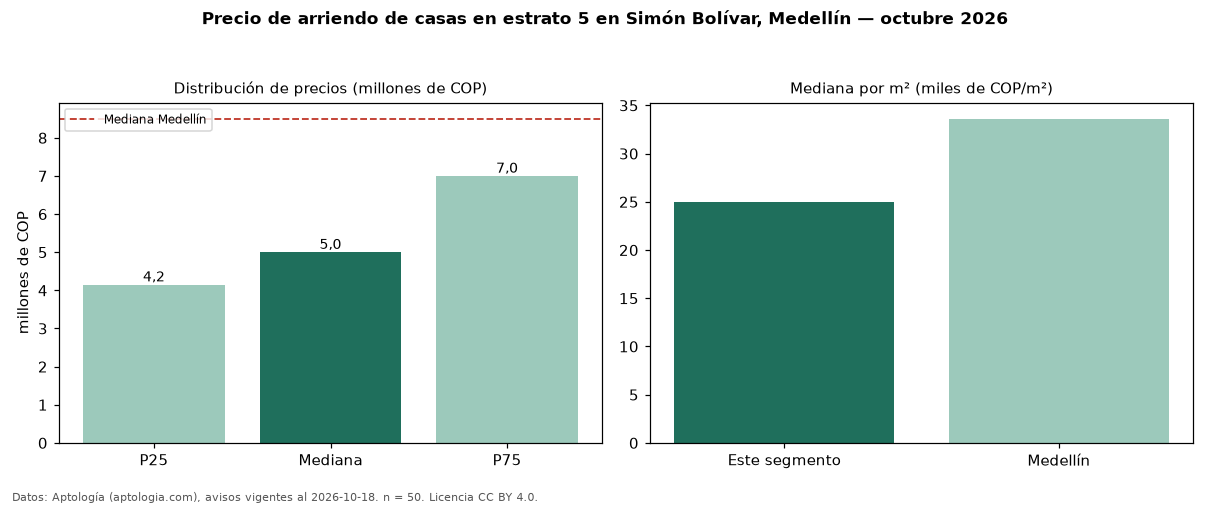

The file beside this chart, header and first rows:
seccion, metrica, valor, moneda, n
filtro, estrato, 5, , 50
precio, p25, 4150000, COP, 50
precio, mediana, 5000000, COP, 50
precio, p75, 7000000, COP, 50
precio, minimo, 2600000, COP, 50
precio, maximo, 12000000, COP, 50
m2, mediana_precio_m2, 25000, COP, 49
m2, area_mediana_m2, 190.0, m2, 49
banos, mediana_banos, 3.0, , 
parqueadero, pct_con_parqueadero, 84.6, %, 39
estrato, estrato_mas_frecuente, 5, , 50
habitaciones, 3+, 5150000, COP, 46
ciudad, mediana_ciudad_referencia, 8500000, COP, 
ciudad, mediana_m2_ciudad, 33613, COP, 
fuente, fecha_datos, 2026-10-18, , 
fuente, atribucion, https://www.aptologia.com/casas-en-arrie…, , 
fuente, licencia, CC BY 4.0, , 
